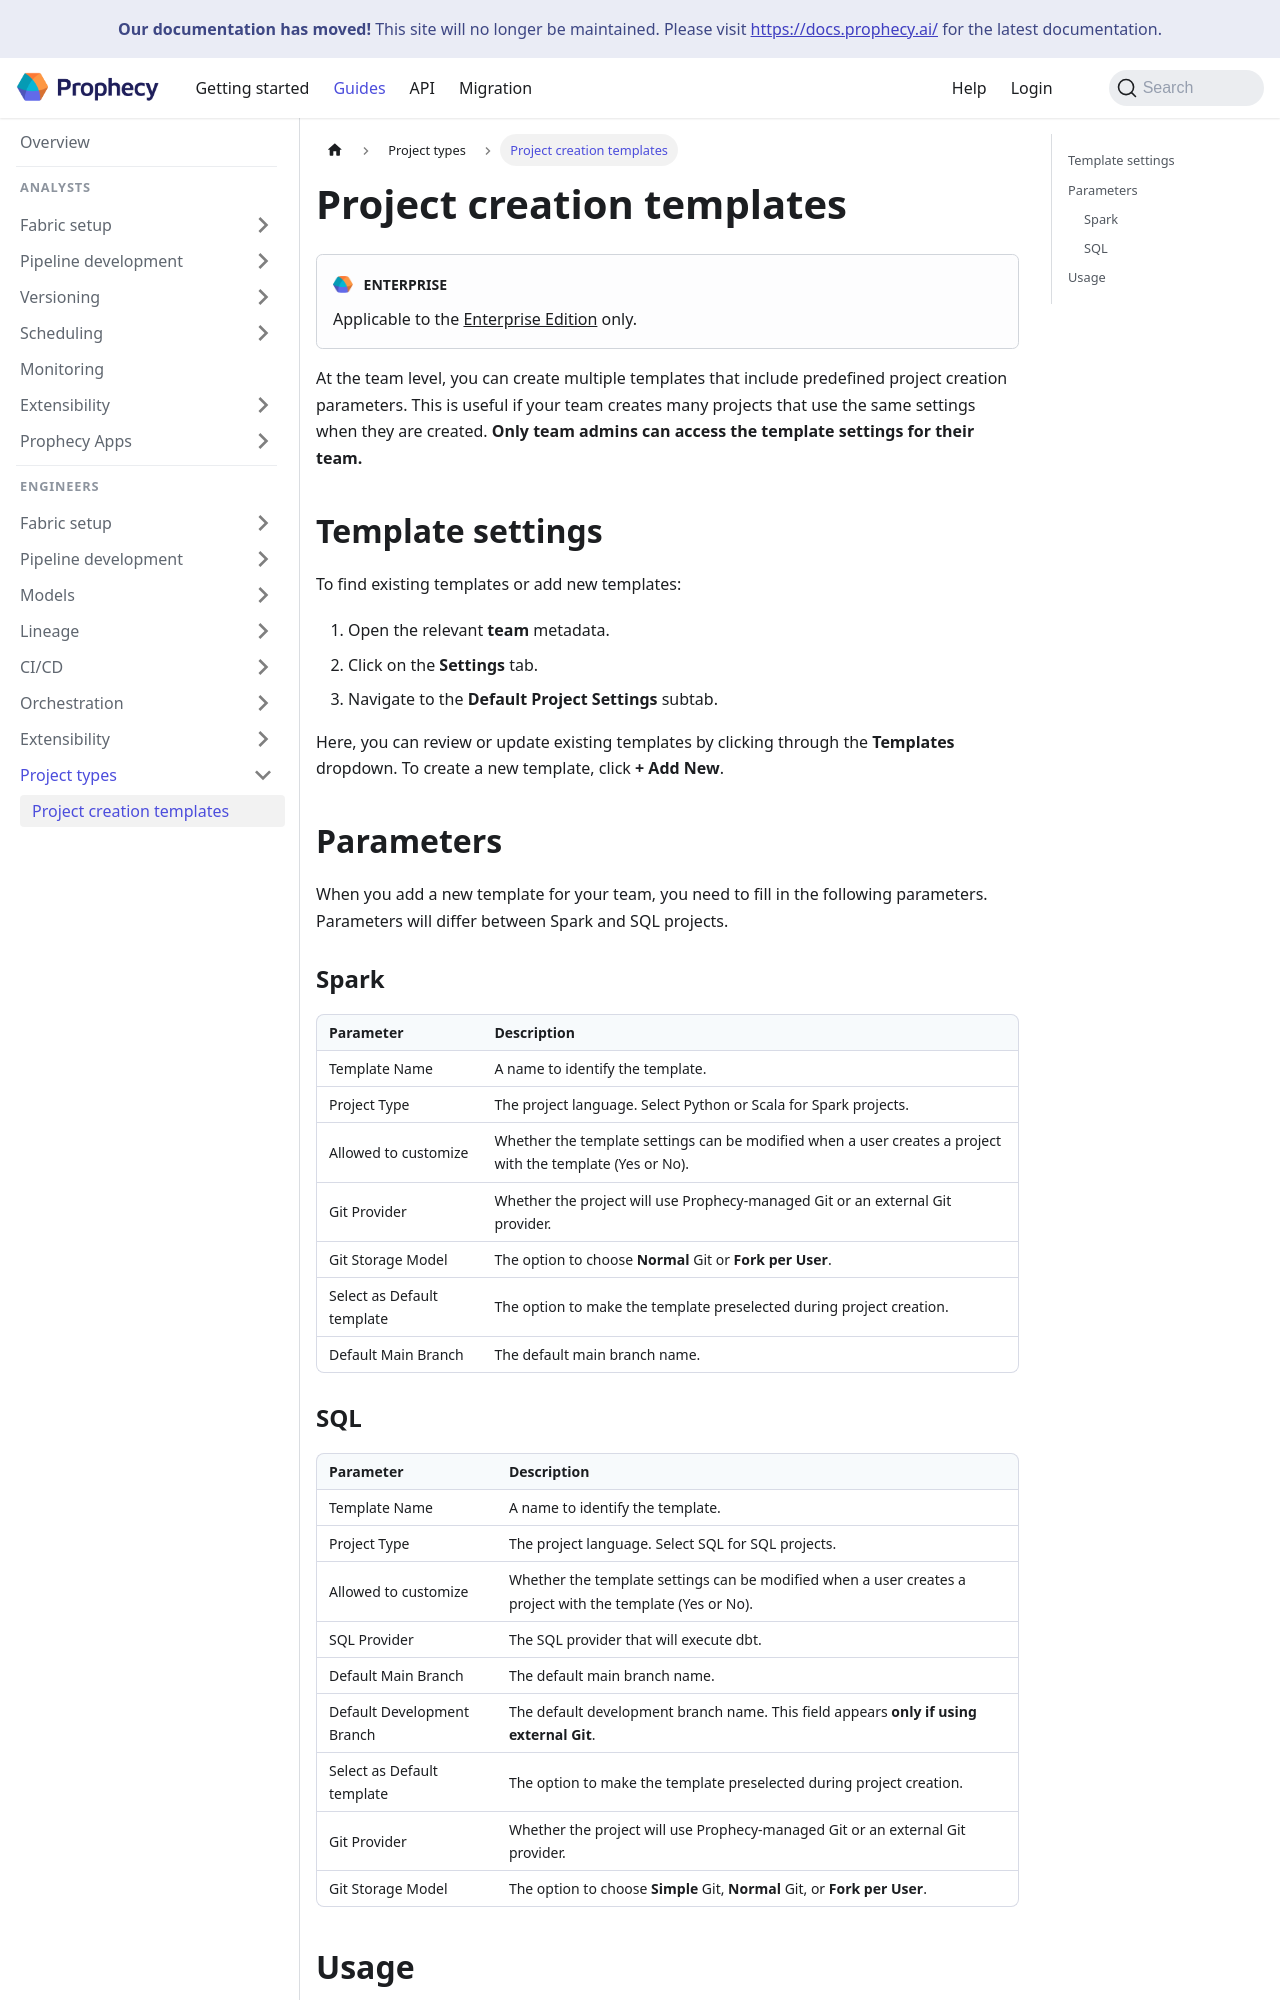

repository: SimpleDataLabsInc/prophecy-docs · page: administration/project-types/project-creation-template/index.html · generator: docusaurus

---
title: Project creation templates
id: project-creation-template
description: Create templates that include predefined project creation settings
tags:
  - templates
---

:::edition Enterprise
Applicable to the [Enterprise Edition](/getting-started/editions/) only.
:::

At the team level, you can create multiple templates that include predefined project creation parameters. This is useful if your team creates many projects that use the same settings when they are created. **Only team admins can access the template settings for their team.**

## Template settings

To find existing templates or add new templates:

1. Open the relevant **team** metadata.
1. Click on the **Settings** tab.
1. Navigate to the **Default Project Settings** subtab.

Here, you can review or update existing templates by clicking through the **Templates** dropdown. To create a new template, click **+ Add New**.

## Parameters

When you add a new template for your team, you need to fill in the following parameters. Parameters will differ between Spark and SQL projects.

### Spark

| Parameter                  | Description                                                                                                |
| -------------------------- | ---------------------------------------------------------------------------------------------------------- |
| Template Name              | A name to identify the template.                                                                           |
| Project Type               | The project language. Select Python or Scala for Spark projects.                                           |
| Allowed to customize       | Whether the template settings can be modified when a user creates a project with the template (Yes or No). |
| Git Provider               | Whether the project will use Prophecy-managed Git or an external Git provider.                             |
| Git Storage Model          | The option to choose **Normal** Git or **Fork per User**.                                                  |
| Select as Default template | The option to make the template preselected during project creation.                                       |
| Default Main Branch        | The default main branch name.                                                                              |
